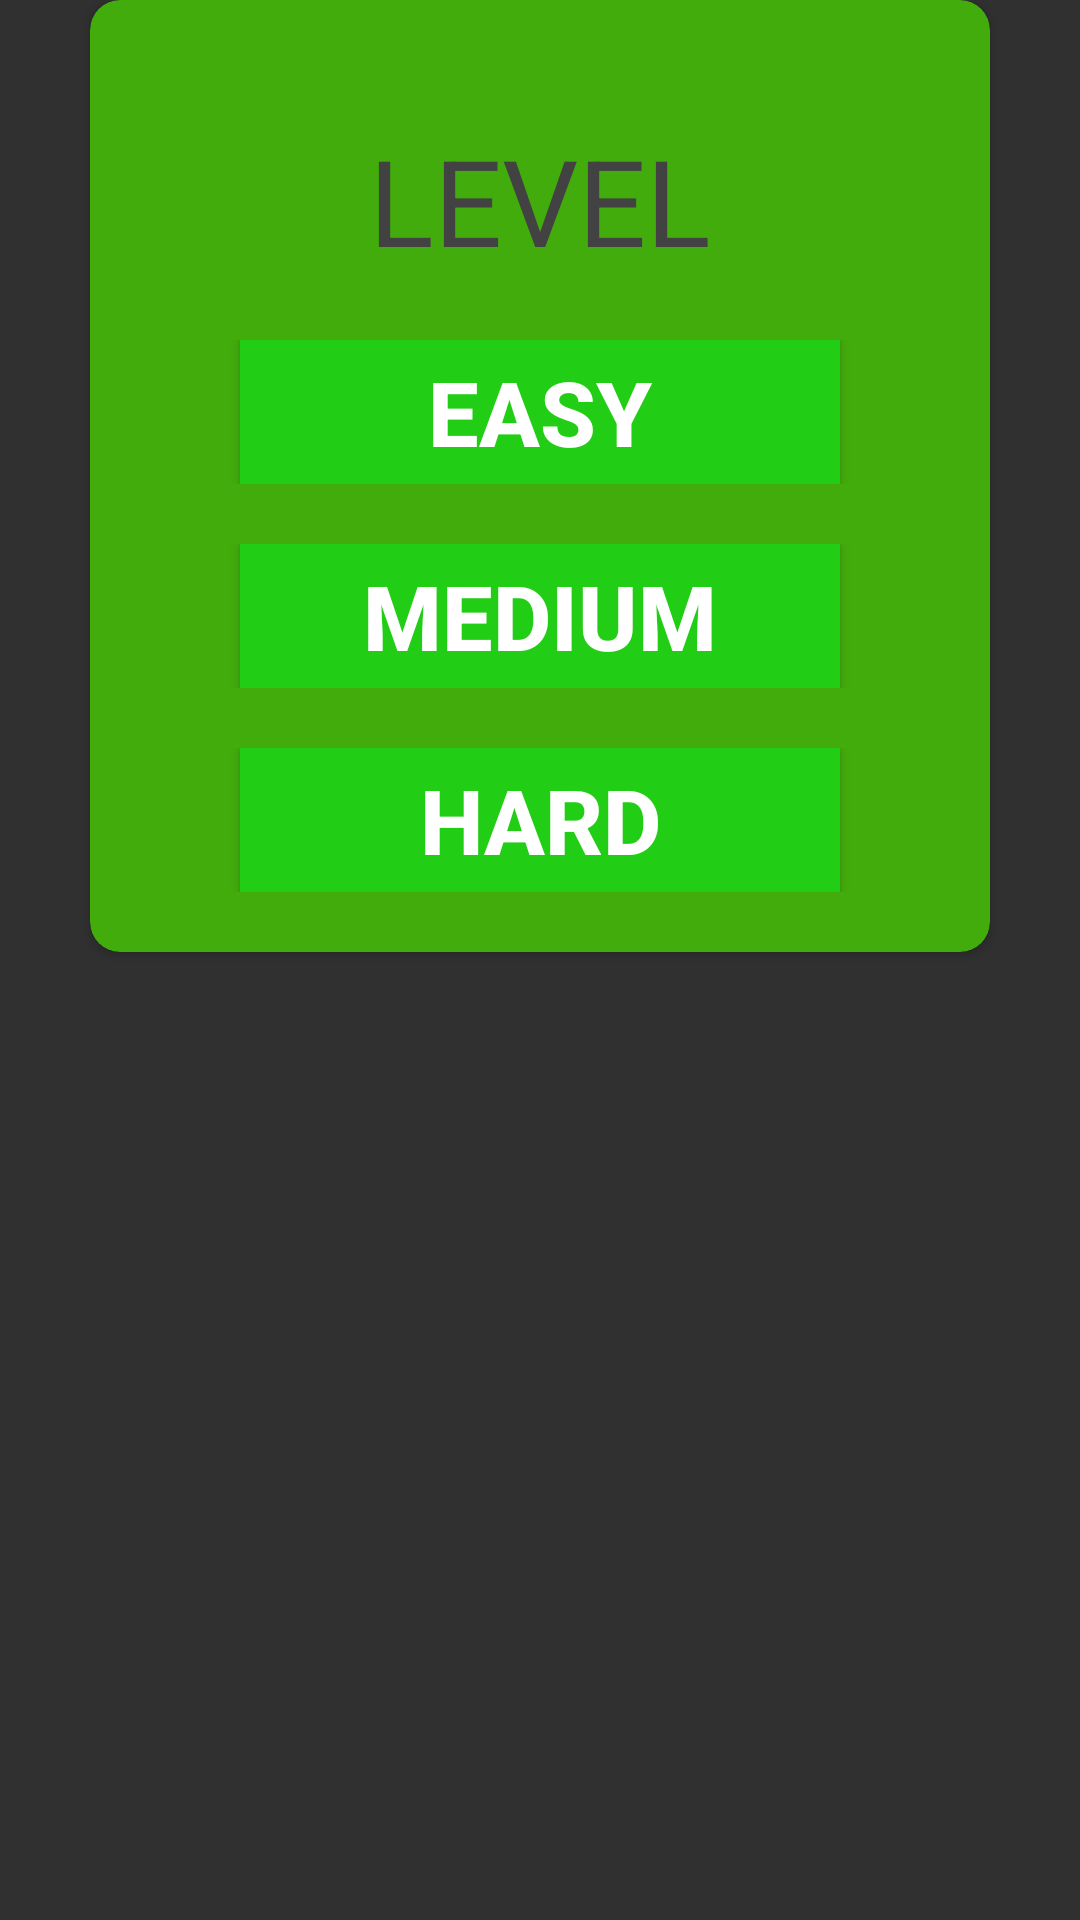

Here is an Android app screen rendered from its layout file. Give the layout XML and the strings, colors and styles it references.
<!-- AndroidManifest.xml: application theme Theme.Design.NoActionBar -->
<!-- res/layout/level_select.xml -->
<?xml version="1.0" encoding="utf-8"?>

<RelativeLayout xmlns:android="http://schemas.android.com/apk/res/android"
    xmlns:app="http://schemas.android.com/apk/res-auto"
    android:layout_width="match_parent"
    android:layout_height="match_parent">
    <androidx.cardview.widget.CardView
        android:id="@+id/cv_score"
        app:cardCornerRadius="10dp"
        android:elevation="10dp"
        android:layout_centerHorizontal="true"
        android:layout_width="300dp"
        android:layout_height="wrap_content"
        android:backgroundTint="#42AC0C">
        <ImageView
            android:id="@+id/backHome"
            android:layout_width="wrap_content"
            android:layout_height="wrap_content"
            android:layout_marginTop="10dp"
            android:layout_marginLeft="10dp"
            android:src="@drawable/ic_baseline_arrow_back_24"/>
        <LinearLayout
            android:layout_width="match_parent"
            android:layout_height="match_parent"
            android:layout_marginTop="20dp"
            android:orientation="vertical"
            android:weightSum="3">
            <RelativeLayout
                android:layout_width="match_parent"
                android:layout_height="wrap_content"
                android:layout_marginTop="20dp"
                android:layout_weight="1">
                <TextView
                    android:layout_width="wrap_content"
                    android:layout_height="wrap_content"
                    android:layout_centerInParent="true"
                    android:text="@string/select_level_title"
                    android:textColor="#434242"
                    android:textSize="40sp"/>
            </RelativeLayout>
            <RelativeLayout
                android:layout_width="match_parent"
                android:layout_height="wrap_content"
                android:layout_marginTop="20dp"
                android:layout_weight="1">
                <Button
                    android:id="@+id/easy"
                    android:layout_width="200dp"
                    android:layout_height="wrap_content"
                    android:layout_centerInParent="true"
                    android:layout_gravity="center"
                    android:textStyle="bold"
                    android:textSize="30sp"
                    android:background="#22CD15"
                    android:text="EASY"/>
            </RelativeLayout>
            <RelativeLayout
                android:layout_width="match_parent"
                android:layout_height="wrap_content"
                android:layout_marginTop="20dp"
                android:layout_weight="1">
                <Button
                    android:id="@+id/medium"
                    android:layout_width="200dp"
                    android:layout_height="wrap_content"
                    android:layout_centerInParent="true"
                    android:layout_gravity="center"
                    android:textStyle="bold"
                    android:textSize="30sp"
                    android:background="#22CD15"
                    android:text="MEDIUM"/>
            </RelativeLayout>
            <RelativeLayout
                android:layout_width="match_parent"
                android:layout_height="wrap_content"
                android:layout_marginTop="20dp"
                android:layout_marginBottom="20dp"
                android:layout_weight="1">
                <Button
                    android:id="@+id/hard"
                    android:layout_width="200dp"
                    android:layout_height="wrap_content"
                    android:layout_centerInParent="true"
                    android:layout_gravity="center"
                    android:textStyle="bold"
                    android:textSize="30sp"
                    android:background="#22CD15"
                    android:text="HARD"/>
            </RelativeLayout>



        </LinearLayout>
    </androidx.cardview.widget.CardView>
</RelativeLayout>
<!-- resources referenced by this layout -->
<resources>
  <string name="select_level_title">LEVEL</string>
</resources>
